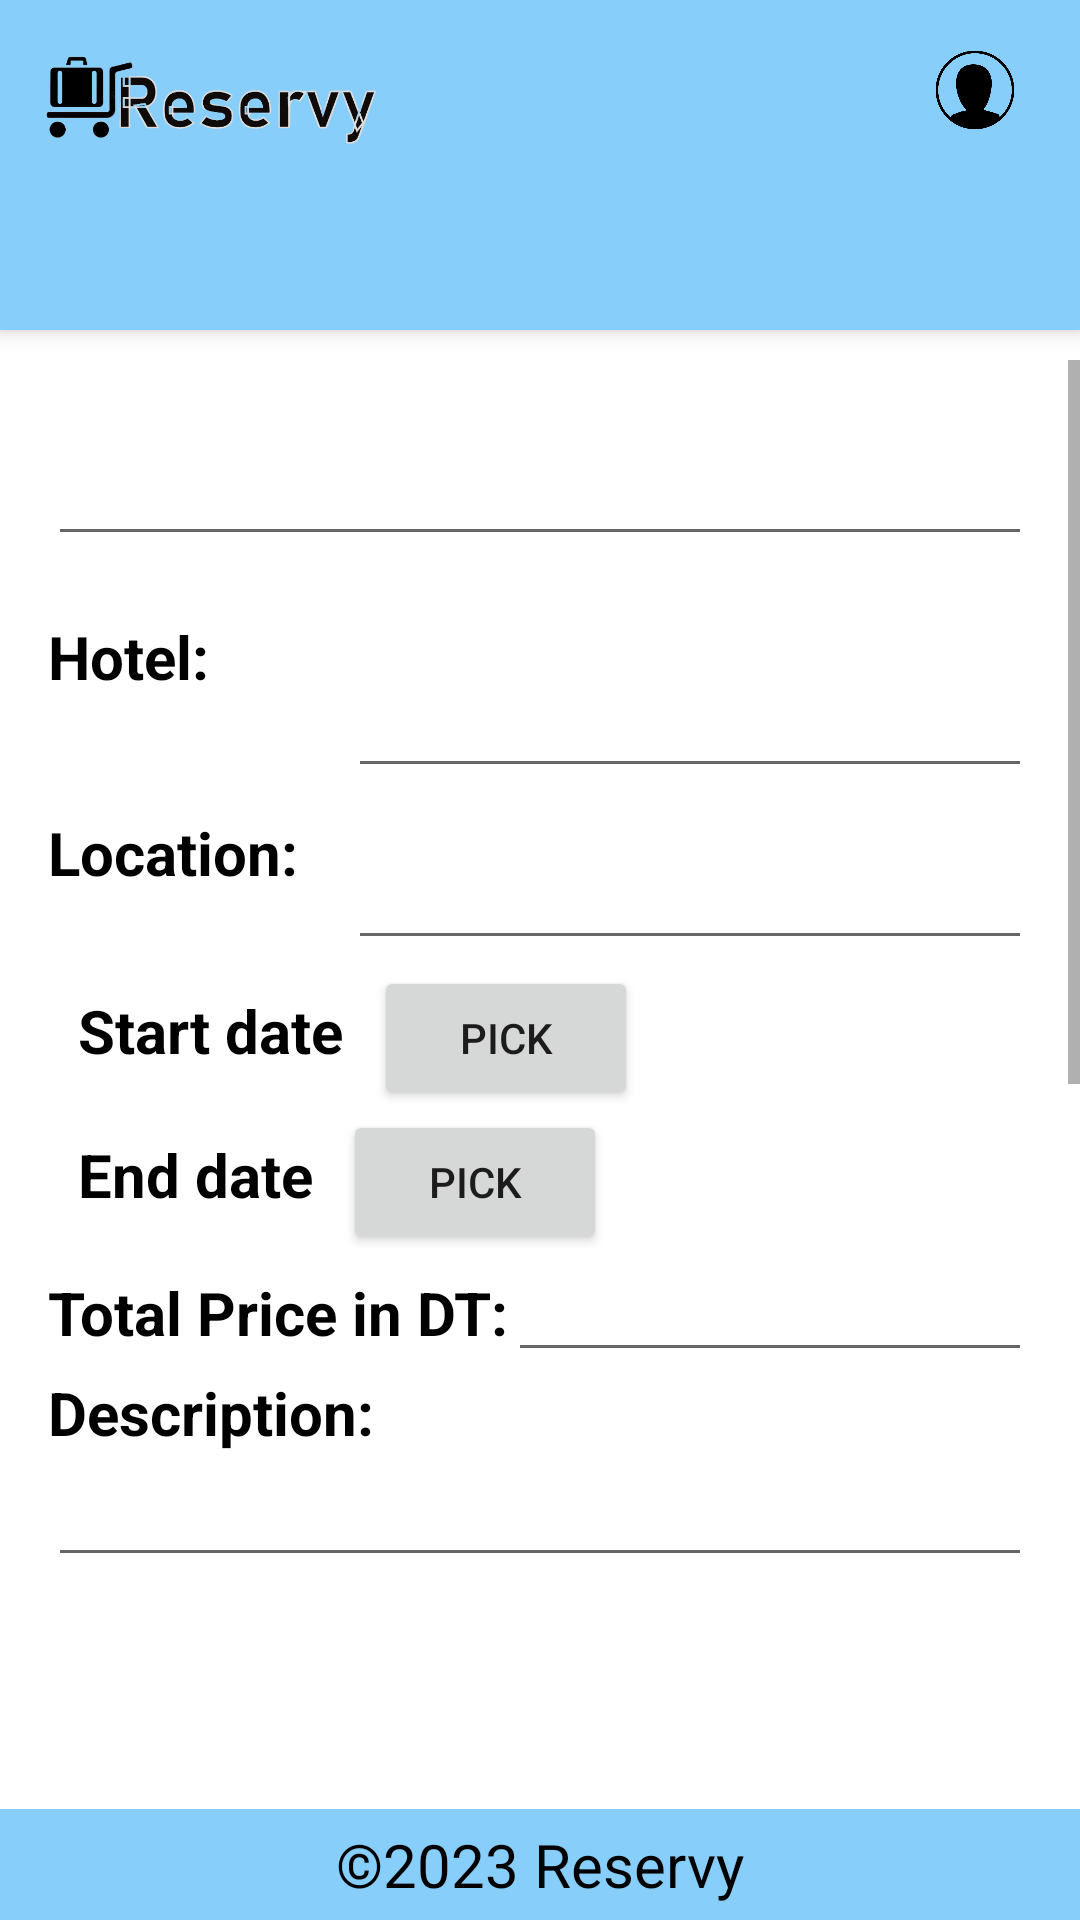

Reconstruct the res/layout file that produces this screen, plus the resources it refers to.
<!-- AndroidManifest.xml: application theme Theme.Offers2 -->
<!-- res/layout/activity_manager_detailed_offer.xml -->
<RelativeLayout xmlns:android="http://schemas.android.com/apk/res/android"
    xmlns:tools="http://schemas.android.com/tools"
    android:layout_width="match_parent"
    android:layout_height="match_parent"
    xmlns:app="http://schemas.android.com/apk/res-auto">

    <include layout="@layout/header" />
    <RelativeLayout
        android:id="@+id/content"
        android:layout_width="match_parent"
        android:layout_height="match_parent"
        android:layout_below="@id/header"
        android:layout_above="@+id/footer">

    <ScrollView

        android:layout_width="match_parent"
        android:layout_height="match_parent"
        android:layout_marginTop="120dp"
        >

        <LinearLayout

            android:layout_width="match_parent"
            android:layout_height="wrap_content"
            android:orientation="vertical"
            android:padding="16dp"
            tools:context=".ManagerDetailedOfferActivity">

            <EditText
                android:id="@+id/titleEditText"
                android:layout_width="match_parent"
                android:layout_height="wrap_content"

                android:layout_marginBottom="20dp"
                android:textColor="@color/black"
                android:textSize="24sp"
                android:textStyle="bold" />

            <LinearLayout
                android:layout_width="match_parent"
                android:layout_height="wrap_content"
                android:orientation="horizontal">

                <TextView
                    android:layout_width="100dp"
                    android:layout_height="match_parent"
                    android:text="Hotel:"
                    android:textColor="@color/black"
                    android:textSize="20sp"
                    android:textStyle="bold" />

                <EditText
                    android:id="@+id/hotelNameEditText"
                    android:layout_width="match_parent"
                    android:layout_height="wrap_content"
                    android:layout_marginTop="16dp"
                    android:textSize="18sp"
                    android:textColor="@color/black" />
            </LinearLayout>

            <LinearLayout
                android:layout_width="match_parent"
                android:layout_height="wrap_content"
                android:orientation="horizontal">

                <TextView
                    android:layout_width="100dp"
                    android:layout_height="wrap_content"
                    android:text="Location:"
                    android:textColor="@color/black"
                    android:textSize="20sp"
                    android:textStyle="bold" />

                <EditText
                    android:id="@+id/hotelLocationEditText"
                    android:layout_width="match_parent"
                    android:layout_height="wrap_content"
                    android:layout_marginTop="16dp"
                    android:textSize="18sp"
                    android:textColor="@color/black" />
            </LinearLayout>

            <LinearLayout
                android:layout_width="wrap_content"
                android:layout_height="wrap_content"
                android:orientation="horizontal">

                <TextView
                    android:id="@+id/StartTextView"
                    android:layout_width="match_parent"
                    android:layout_height="wrap_content"
                    android:layout_centerInParent="true"
                    android:padding="10dp"
                    android:text="Start date"
                    android:textColor="@color/black"
                    android:textSize="20sp"
                    android:textStyle="bold" />

                <Button
                    android:id="@+id/btnStartDate"
                    android:layout_width="wrap_content"
                    android:layout_height="wrap_content"
                    android:text="pick" />
            </LinearLayout>

            <LinearLayout
                android:layout_width="wrap_content"
                android:layout_height="wrap_content"
                android:orientation="horizontal">

                <TextView
                    android:id="@+id/endDateTextView"
                    android:layout_width="match_parent"
                    android:layout_height="wrap_content"
                    android:layout_centerInParent="true"
                    android:padding="10dp"
                    android:text="End date"
                    android:textColor="@color/black"
                    android:textSize="20sp"
                    android:textStyle="bold" />

                <Button
                    android:id="@+id/btnEndDate"
                    android:layout_width="wrap_content"
                    android:layout_height="wrap_content"
                    android:text="pick" />
            </LinearLayout>

            <LinearLayout
                android:layout_width="match_parent"
                android:layout_height="wrap_content"
                android:orientation="horizontal">

                <TextView
                    android:layout_width="wrap_content"
                    android:layout_height="wrap_content"
                    android:text="Total Price in DT:"
                    android:textColor="@color/black"
                    android:textSize="20sp"
                    android:textStyle="bold" />

                <EditText
                    android:id="@+id/priceEditText"
                    android:layout_width="match_parent"
                    android:layout_height="wrap_content"
                    android:textSize="18sp"
                    android:inputType="numberDecimal"
                    android:textColor="@color/black" />
            </LinearLayout>

            <LinearLayout
                android:layout_width="match_parent"
                android:layout_height="wrap_content"
                android:orientation="vertical">

                <TextView
                    android:layout_width="120dp"
                    android:layout_height="wrap_content"
                    android:text="Description:"
                    android:textColor="@color/black"
                    android:textSize="20sp"
                    android:textStyle="bold" />

                <EditText
                    android:id="@+id/descriptionEditText"
                    android:layout_width="match_parent"
                    android:layout_height="wrap_content"
                    android:textSize="18sp"
                    android:textColor="@color/black" />
            </LinearLayout>

            <ImageView
                android:id="@+id/photoImageView"
                android:layout_width="match_parent"
                android:layout_height="400dp"
                android:layout_marginTop="16dp" />

            <LinearLayout
                android:layout_width="wrap_content"
                android:layout_height="wrap_content"
                android:orientation="horizontal"
                android:layout_marginTop="50dp">

                <Button
                    android:id="@+id/btnUpdateOffer"
                    android:layout_width="wrap_content"
                    android:layout_height="wrap_content"
                    android:layout_gravity="center_horizontal"
                    android:backgroundTint="#00FE00"
                    android:textColor="@color/white"
                    android:textStyle="bold"
                    android:layout_marginTop="24dp"
                    android:text="Update Offer" />

                <Button
                    android:id="@+id/btnDeleteOffer"
                    android:layout_width="wrap_content"
                    android:layout_height="wrap_content"
                    android:layout_marginTop="24dp"
                    android:layout_marginLeft="100dp"
                    android:backgroundTint="#A20000"
                    android:textColor="@color/white"
                    android:textStyle="bold"
                    android:layout_gravity="center_horizontal"
                    android:text="Delete Offer" />
            </LinearLayout>



        </LinearLayout>
    </ScrollView>

    </RelativeLayout>

    <include layout="@layout/footer"
        android:id="@+id/footer"
        android:layout_alignParentBottom="true" />

</RelativeLayout>
<!-- res/layout/header.xml (included above) -->
<?xml version="1.0" encoding="utf-8"?>
<LinearLayout xmlns:android="http://schemas.android.com/apk/res/android"
    xmlns:app="http://schemas.android.com/apk/res-auto"
    xmlns:tools="http://schemas.android.com/tools"
    android:layout_width="match_parent"
    android:layout_height="match_parent"
    >
    <RelativeLayout
        android:id="@+id/header"
        android:layout_width="match_parent"
        android:layout_height="110dp"
        android:layout_alignParentBottom="true"
        android:background="#87cefa"
        android:elevation="4dp"
        android:gravity="left"
        >

        <LinearLayout
            android:layout_width="match_parent"
            android:layout_height="match_parent"
            android:orientation="vertical">

            <ImageView

                android:layout_width="120dp"
                android:layout_height="70dp"
                android:layout_marginLeft="10dp"
                android:src="@drawable/logo_icon"

                />

            <TextView
                android:id="@+id/welcome"
                android:layout_width="wrap_content"
                android:layout_height="wrap_content"
                android:layout_marginLeft="20dp"


                android:textSize="18dp"
                android:textStyle="bold" />
        </LinearLayout>


        <ImageView
            android:layout_width="30dp"
            android:layout_height="30dp"
            android:src="@drawable/person_icon"
            android:layout_marginTop="15dp"
            android:layout_alignParentRight="true"
            android:layout_marginRight="20dp"
            android:id="@+id/login_icon"/>




        <ImageView
            android:layout_width="30dp"
            android:layout_height="30dp"
            android:src="@drawable/home_icon"
            android:layout_marginTop="15dp"
            android:layout_alignParentRight="true"
            android:layout_marginRight="80dp"
            android:id="@+id/home"/>

    </RelativeLayout>

</LinearLayout>
<!-- res/layout/footer.xml (included above) -->
<?xml version="1.0" encoding="utf-8"?>
<RelativeLayout xmlns:android="http://schemas.android.com/apk/res/android"
    android:id="@+id/footer"
    android:layout_width="match_parent"
    android:layout_height="wrap_content"
    android:layout_alignParentBottom="true"
    android:background="#87cefa"
    android:gravity="center">

    <TextView
        android:id="@+id/copyrightTextView"
        android:layout_width="wrap_content"
        android:layout_height="wrap_content"
        android:text="&#169;2023 Reservy"
        android:layout_margin="5dp"
        android:textColor="#000"
        android:textSize="20sp" />

</RelativeLayout>
<!-- resources referenced by this layout -->
<resources>
  <!-- drawable logo_icon: png bitmap (drawable, 32108 bytes) -->
  <!-- drawable person_icon: png bitmap (drawable, 14653 bytes) -->
  <style name="Theme.Offers2" parent="Theme.MaterialComponents.DayNight.DarkActionBar">
          
          <item name="colorPrimary">@color/purple_500</item>
          <item name="colorPrimaryVariant">@color/purple_700</item>
          <item name="colorOnPrimary">@color/white</item>
          
          <item name="colorSecondary">@color/teal_200</item>
          <item name="colorSecondaryVariant">@color/teal_700</item>
          <item name="colorOnSecondary">@color/black</item>
          
          <item name="android:statusBarColor">?attr/colorPrimaryVariant</item>
          
      </style>
  <!-- not gathered from this repository: default colours our renderer supplied (Android Studio template values) -->
  <color name="purple_500">#FF6200EE</color>
  <color name="purple_700">#FF3700B3</color>
  <color name="teal_200">#FF03DAC5</color>
  <color name="teal_700">#FF018786</color>
  <color name="black">#FF000000</color>
  <color name="white">#FFFFFFFF</color>
</resources>
